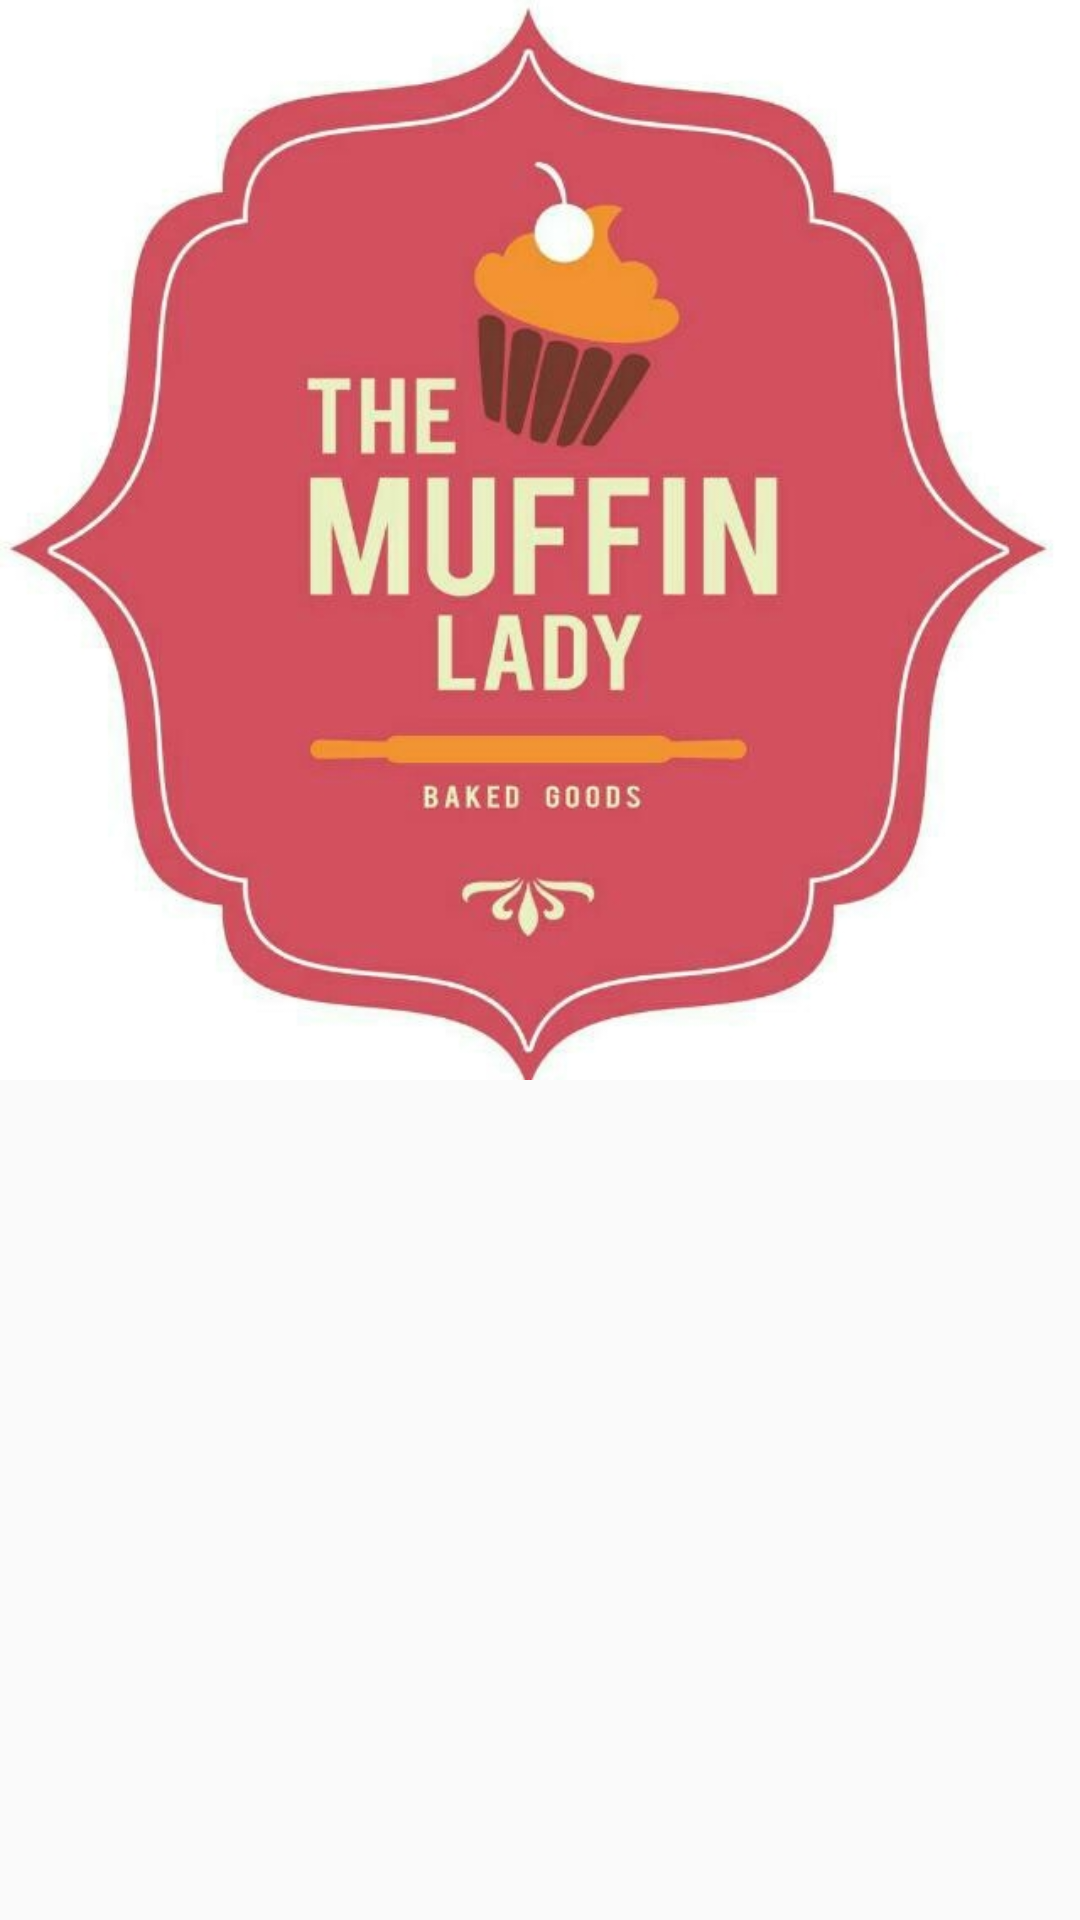

Write the Android layout XML for this screen, with the resource values it uses.
<!-- AndroidManifest.xml: application theme AppTheme -->
<!-- res/layout/nav_header_main.xml -->
<?xml version="1.0" encoding="utf-8"?>
<LinearLayout xmlns:android="http://schemas.android.com/apk/res/android"
    android:layout_width="match_parent"
    android:layout_height="match_parent"
    >
    <ImageView
        android:layout_width="wrap_content"
        android:layout_height="wrap_content"
        android:src="@drawable/muffinlady"
        android:scaleType="fitXY"
        android:adjustViewBounds="true"/>


</LinearLayout>
<!-- resources referenced by this layout -->
<resources>
  <!-- drawable muffinlady: jpg bitmap (drawable, 76800 bytes) -->
  <style name="AppTheme" parent="Theme.AppCompat.Light.DarkActionBar">
          
  
          <item name="colorPrimary">@color/colorPrimary</item>
          <item name="colorPrimaryDark">@color/colorPrimaryDark</item>
          <item name="colorAccent">@color/colorAccent</item>
      </style>
  <color name="colorPrimary">#3F51B5</color>
  <color name="colorPrimaryDark">#303F9F</color>
  <color name="colorAccent">#FF4081</color>
</resources>
